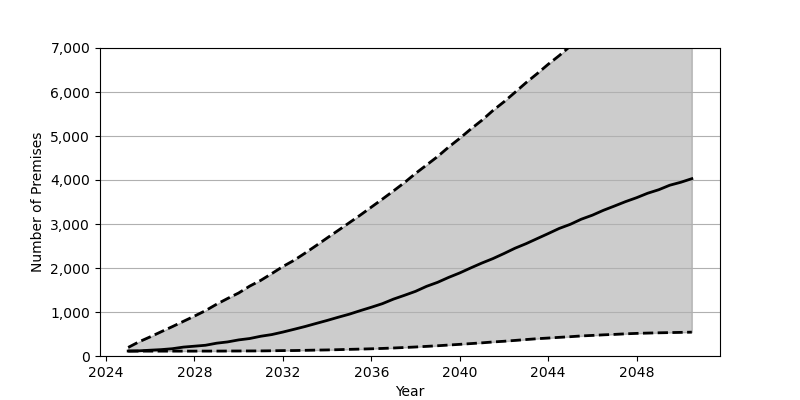

Source data for this figure (header and first rows):
Date, Low, Base, High
2025-01, 111.0, 113.0, 195.0
2025-07, 111.0, 118.0, 324.0
2026-01, 111.0, 132.0, 436.0
2026-07, 111.0, 145.0, 552.0
2027-01, 111.0, 166.0, 668.0
2027-07, 111.0, 202.0, 787.0
2028-01, 111.0, 223.0, 907.0
2028-07, 112.0, 244.0, 1031
2029-01, 112.0, 291.0, 1177
2029-07, 113.0, 320.0, 1307
2030-01, 114.0, 366.0, 1433
2030-07, 115.0, 397.0, 1588
2031-01, 116.0, 449.0, 1720
2031-07, 119.0, 487.0, 1873
2032-01, 123.0, 544.0, 2034
2032-07, 124.0, 606.0, 2173
2033-01, 129.0, 670.0, 2338
2033-07, 134.0, 739.0, 2507
2034-01, 138.0, 808.0, 2683
2034-07, 144.0, 880.0, 2853
2035-01, 151.0, 950.0, 3028
2035-07, 157.0, 1030, 3201
2036-01, 164.0, 1108, 3384
2036-07, 172.0, 1189, 3565
2037-01, 182.0, 1293, 3752
2037-07, 193.0, 1379, 3941
2038-01, 205.0, 1470, 4150
2038-07, 219.0, 1583, 4340
2039-01, 233.0, 1675, 4535
2039-07, 249.0, 1786, 4748
2040-01, 265.0, 1888, 4947
2040-07, 282.0, 2002, 5158
2041-01, 299.0, 2113, 5358
2041-07, 319.0, 2213, 5578
2042-01, 335.0, 2329, 5778
2042-07, 354.0, 2449, 5992
2043-01, 374.0, 2553, 6213
2043-07, 393.0, 2667, 6415
2044-01, 408.0, 2782, 6630
2044-07, 424.0, 2899, 6827
2045-01, 439.0, 2993, 7044
2045-07, 456.0, 3109, 7239
2046-01, 468.0, 3201, 7452
2046-07, 481.0, 3311, 7644
2047-01, 491.0, 3409, 7850
2047-07, 504.0, 3508, 8041
2048-01, 514.0, 3598, 8248
2048-07, 521.0, 3699, 8432
2049-01, 527.0, 3779, 8614
2049-07, 532.0, 3881, 8792
2050-01, 537.0, 3949, 8989
2050-07, 542.0, 4030, 9161
